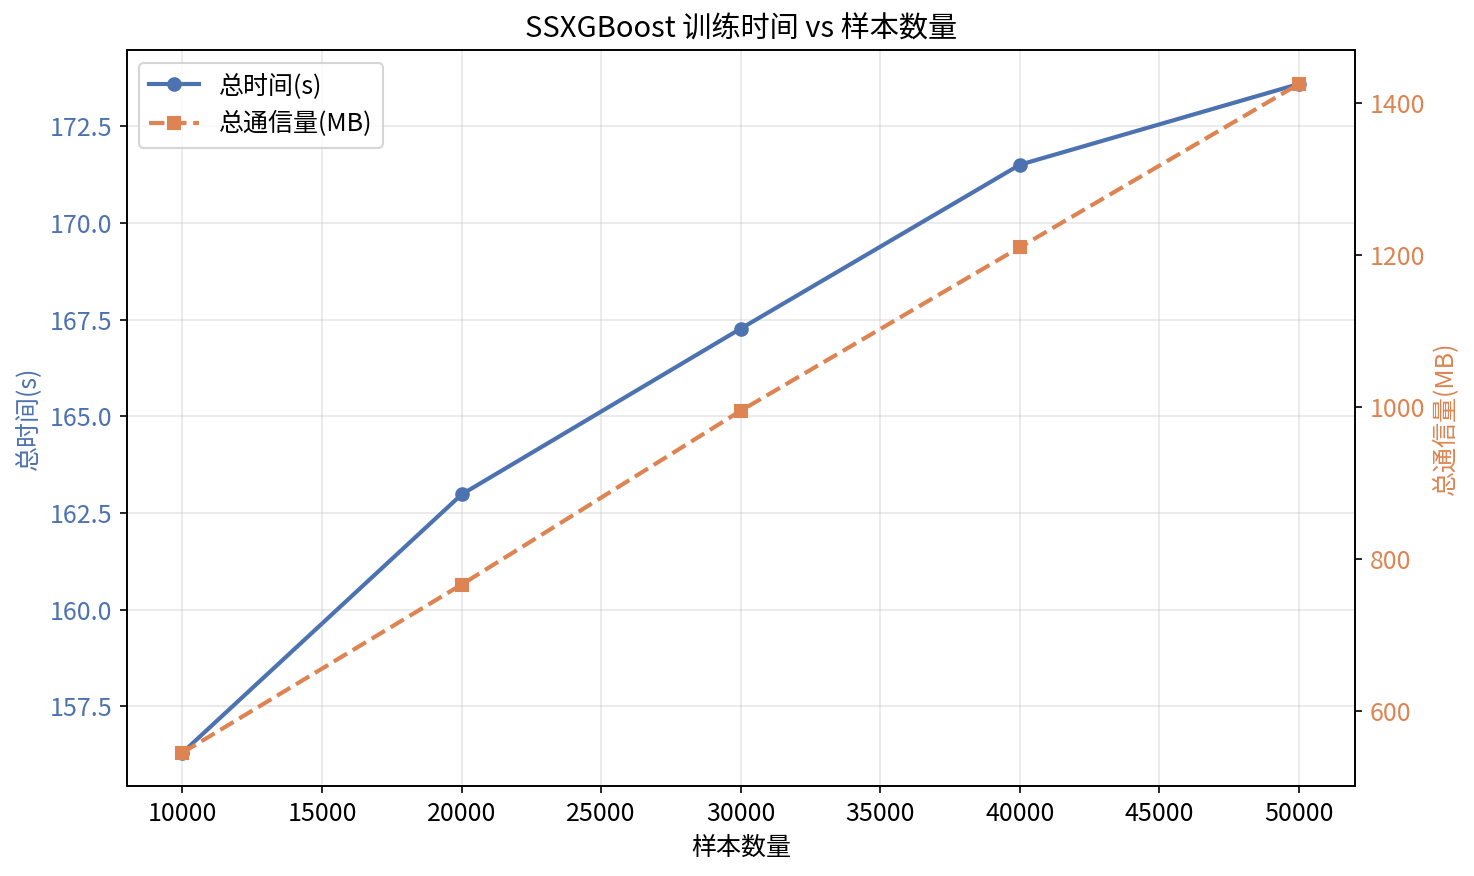

Values plotted in this chart, from the file beside it:
模型, 样本数量, n_estimators, max_depth, 总时间(s), 发送通信量(MB), 接收通信量(MB), 总通信量(MB)
SSXGBoost, 10000, 3, 3, 156.3, 337.7, 207.8, 545.5
SSXGBoost, 20000, 3, 3, 163, 483.9, 282.7, 766.7
SSXGBoost, 30000, 3, 3, 167.3, 643.8, 351.6, 995.4
SSXGBoost, 40000, 3, 3, 171.5, 775.7, 434.8, 1210
SSXGBoost, 50000, 3, 3, 173.6, 914.2, 511.1, 1425
